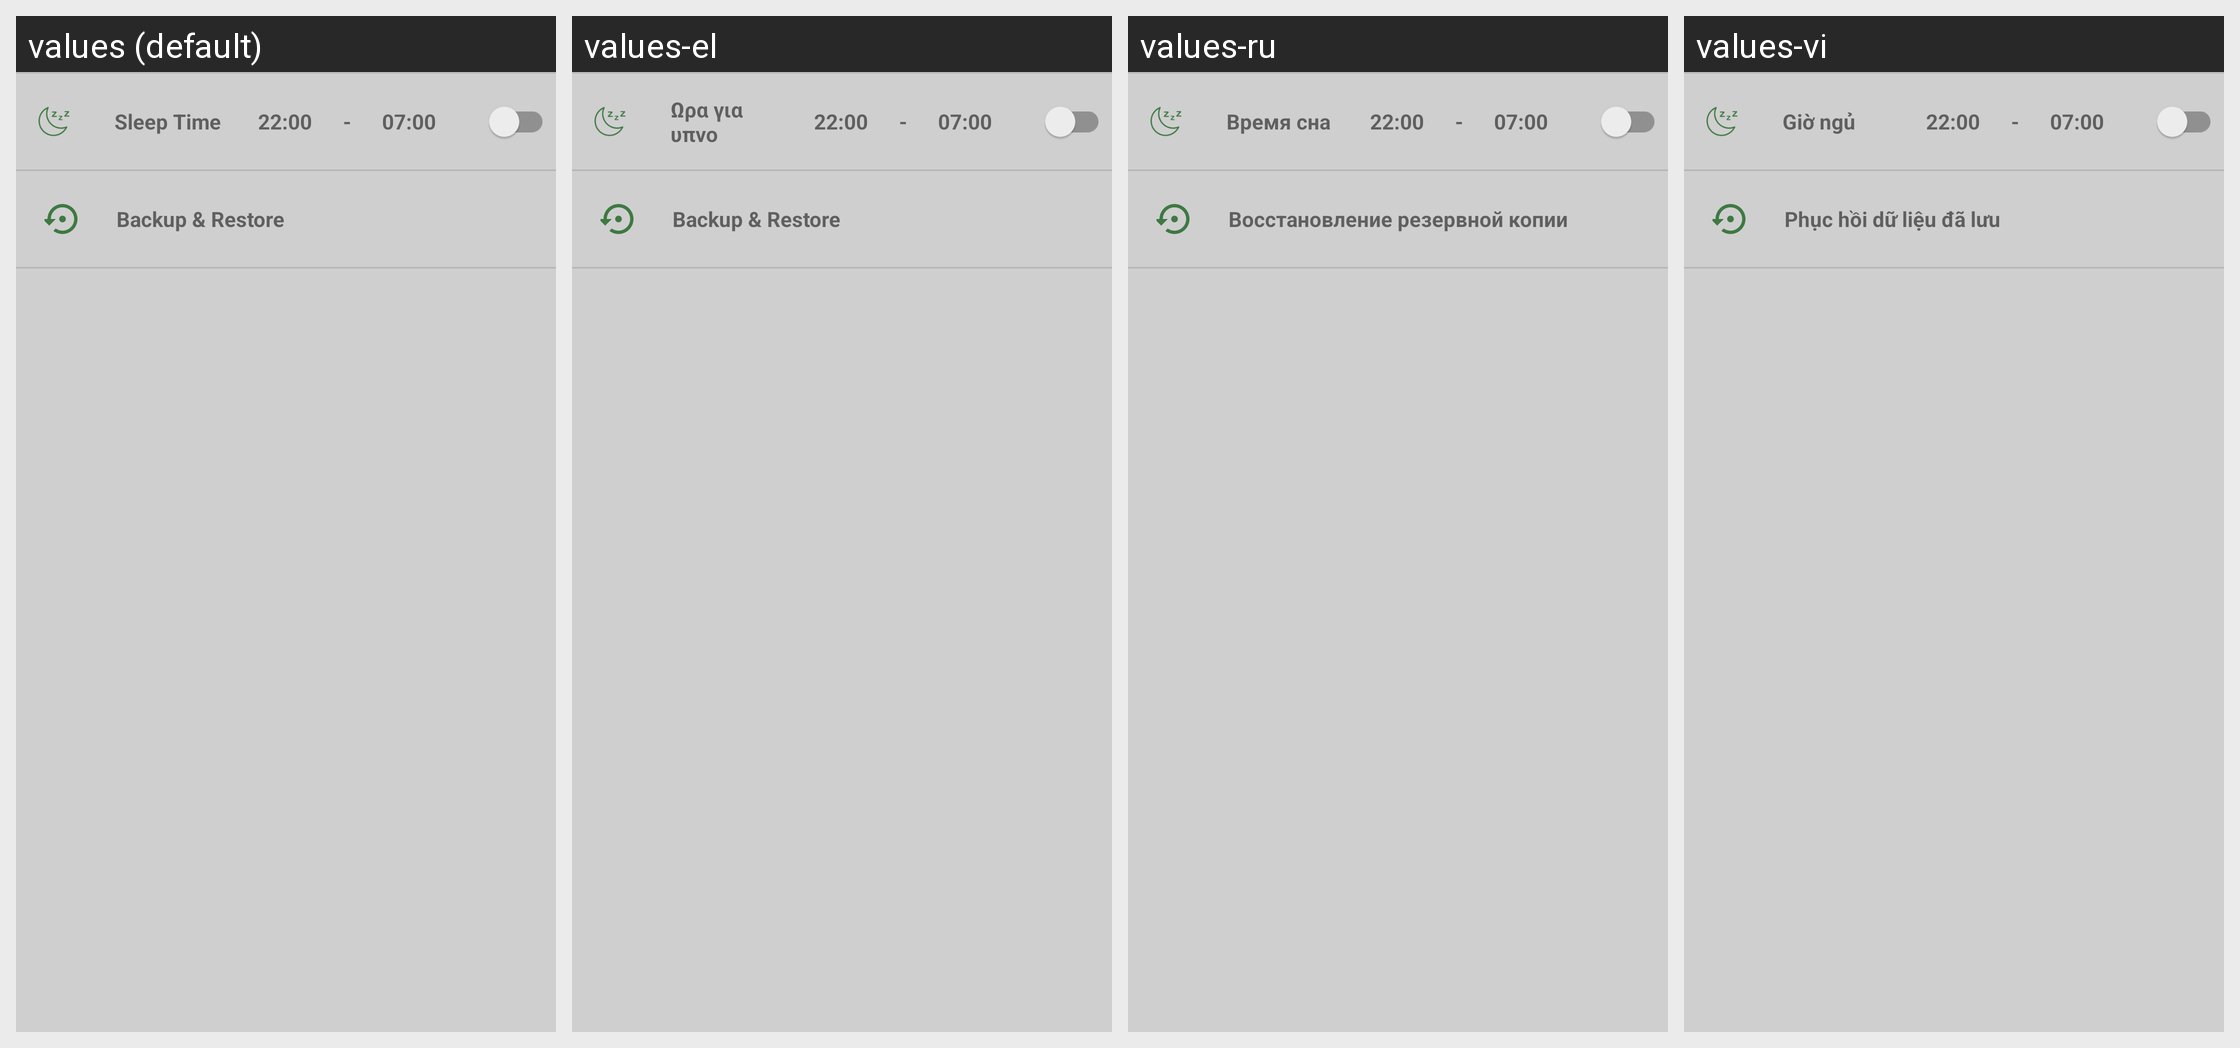

Locale-by-locale string values for the Android screen shown in this grid:
Android screen res/layout/activity_user.xml rendered under 4 locales, left to right: values (default), values-el, values-ru, values-vi. Device: Nexus 5 (rendered at 1080×1920; each locale shown at half size, 540×960, under a caption strip naming it); theme AppTheme.
Other locales in the repository, not shown: values-cs, values-de, values-es, values-fr, values-in, values-it, values-pl, values-pt.
Strings drawn on this screen, with the default value and each locale's value (text and hints the layout hard-codes, and strings that could not be matched under every locale, appear in the picture but are not listed):

sleep
  values: Sleep Time
  values-el: Ωρα για υπνο
  values-ru: Время сна
  values-vi: Giờ ngủ

bakup_restore
  values: Backup & Restore
  values-el: Backup & Restore
  values-ru: Восстановление резервной копии
  values-vi: Phục hồi dữ liệu đã lưu
